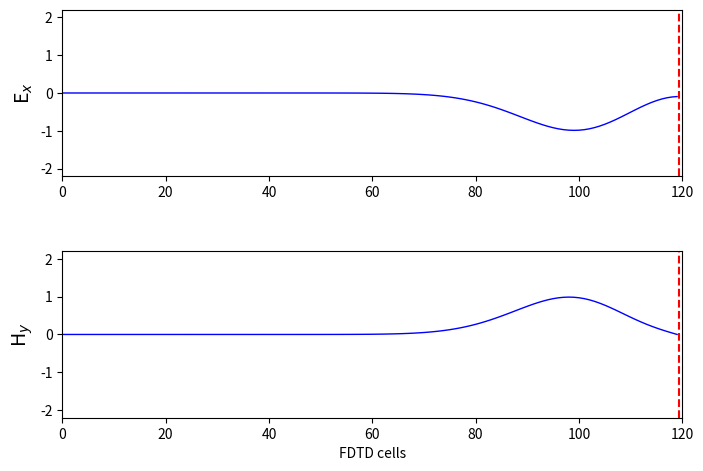

Source code (Python):
"""CFDTD 1D
Simulation in free space
"""
import numpy as np
from math import exp
from matplotlib import pyplot as plt
from matplotlib.animation import FuncAnimation

ke = 120

ex1 = np.zeros(ke)
hy1 = np.zeros(ke)
ex2 = np.zeros(ke)
hy2 = np.zeros(ke)

# PEC sheet position (in a decimal) and CFL
kp=119.28
cfl = 0.9

if kp==np.floor(kp):
    leftover=1
else:
    leftover=1/(kp-np.floor(kp))

if (cfl*leftover)>1:
    print("The Courant condition is not satisfied")

# Pulse parameters
kc = int(ke / 5)
t0 = 40
spread = 10
nsteps = 10000

probeE1 = np.zeros((ke, nsteps+1))
probeH1 = np.zeros((ke, nsteps+1))
probeE2 = np.zeros((ke, nsteps+1))
probeH2 = np.zeros((ke, nsteps+1))

# Spatial and time steps
epsilon0=1
mu0=1
c0=1/np.sqrt(epsilon0*mu0)
deltax=1
deltat=deltax/c0*cfl
cb=deltat*c0/deltax

# Main CFDTD and FDTD Loop
for time_step in range(1, nsteps + 1):

    # Calculate the Ex field
    for k in range(1, ke):
        if k<np.floor(kp):
            ex1[k] = ex1[k] + cb * (hy1[k - 1] - hy1[k])
        elif k==np.floor(kp):
            ex1[k] = ex1[k] + leftover*cb * (hy1[k - 1] - hy1[k])

        ex2[k] = ex2[k] + cb * (hy2[k - 1] - hy2[k])


    # Put a Gaussian pulse in the middle
    ex1[kc] += deltat*exp(-0.5 * ((t0 - deltat*time_step) / spread) ** 2)
    hy1[kc] += deltat*exp(-0.5 * ((t0 - deltat/2 - deltax/2/c0 - deltat*time_step) / spread) ** 2)

    ex2[kc] += deltat*exp(-0.5 * ((t0 - deltat*time_step) / spread) ** 2)
    hy2[kc] += deltat*exp(-0.5 * ((t0 - deltat/2 - deltax/2/c0 - deltat*time_step) / spread) ** 2)


    # Calculate the Hy field
    for k in range(ke-1):
        if k==np.floor(kp):
            hy1[k] = hy1[k] + leftover*cb * (ex1[k])
        elif k<np.floor(kp):
            hy1[k] = hy1[k] + cb * (ex1[k] - ex1[k + 1])

    for k in range(ke - 1):
        hy2[k] = hy2[k] + cb * (ex2[k] - ex2[k + 1])


    probeE1[:,time_step]=ex1[:]
    probeH1[:,time_step]=hy1[:]
    probeE2[:,time_step]=ex2[:]
    probeH2[:,time_step]=hy2[:]
    


# Create a figure and axis for the animation
fig, (ax1, ax2) = plt.subplots(2, 1, figsize=(8, 6))
line1, = ax1.plot(ex1, color='k', linewidth=1)
line2, = ax2.plot(hy1, color='k', linewidth=1)
line3, = ax1.plot(ex2, color='b', linewidth=1)
line4, = ax2.plot(hy2, color='b', linewidth=1)
ax1.axvline(x=kp, color='r', linestyle='--', label='kp')
ax2.axvline(x=kp, color='r', linestyle='--', label='kp')

# Function to initialize the plot
def init():
    ax1.set_ylabel('E$_x$', fontsize='14')
    ax1.set_xlim(0, ke)
    ax1.set_ylim(-2.2, 2.2)

    ax2.set_ylabel('H$_y$', fontsize='14')
    ax2.set_xlabel('FDTD cells')
    ax2.set_xlim(0, ke)
    ax2.set_ylim(-2.2, 2.2)
    plt.subplots_adjust(bottom=0.2, hspace=0.45)
    return line1, line2, line3, line4

def animate(i):
    line1.set_ydata(probeE1[:,i])
    line2.set_ydata(probeH1[:,i])
    line3.set_ydata(probeE2[:,i])
    line4.set_ydata(probeH2[:,i])
    return line1, line2, line3, line4

# Create the animation
ani = FuncAnimation(fig, animate, frames=nsteps, init_func=init, blit=True, interval=2, repeat=False)

# Show the animation
plt.show()